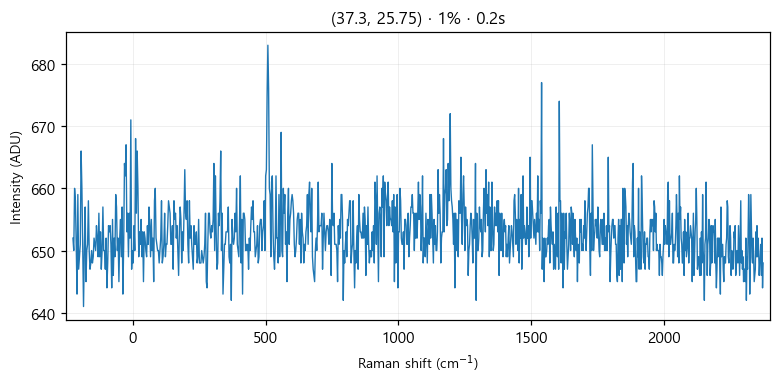

The data file committed next to this chart (first rows):
# laser_power_pct, 1
# exposure_time, 0.2
# laser_nm, 532
# mode, single
pixel, raman_shift_cm-1, wavelength_nm, intensity
0, -225, 525.7, 652
1, -221.9, 525.8, 650
2, -218.9, 525.9, 660
3, -215.8, 526, 658
4, -212.7, 526.1, 651
5, -209.7, 526.2, 643
6, -206.6, 526.2, 659
7, -203.5, 526.3, 647
8, -200.5, 526.4, 649
9, -197.4, 526.5, 651
10, -194.4, 526.6, 666
11, -191.3, 526.7, 660
12, -188.3, 526.7, 650
13, -185.2, 526.8, 641
14, -182.1, 526.9, 650
15, -179.1, 527, 657
16, -176, 527.1, 645
17, -173, 527.2, 650
18, -169.9, 527.3, 651
19, -166.9, 527.3, 658
20, -163.9, 527.4, 650
21, -160.8, 527.5, 647
22, -157.8, 527.6, 648
23, -154.7, 527.7, 650
24, -151.7, 527.8, 648
25, -148.6, 527.8, 649
26, -145.6, 527.9, 652
27, -142.6, 528, 651
28, -139.5, 528.1, 650
29, -136.5, 528.2, 654
30, -133.5, 528.3, 652
31, -130.4, 528.4, 649
32, -127.4, 528.4, 656
33, -124.4, 528.5, 649
34, -121.3, 528.6, 653
35, -118.3, 528.7, 647
36, -115.3, 528.8, 650
37, -112.3, 528.9, 657
38, -109.2, 528.9, 650
39, -106.2, 529, 650
40, -103.2, 529.1, 647
41, -100.2, 529.2, 652
42, -97.17, 529.3, 644
43, -94.15, 529.4, 648
44, -91.13, 529.5, 654
45, -88.12, 529.5, 653
46, -85.1, 529.6, 654
47, -82.09, 529.7, 651
48, -79.08, 529.8, 644
49, -76.07, 529.9, 655
50, -73.06, 530, 646
51, -70.05, 530, 652
52, -67.04, 530.1, 649
53, -64.03, 530.2, 659
54, -61.03, 530.3, 657
55, -58.03, 530.4, 650
... 968 more rows
